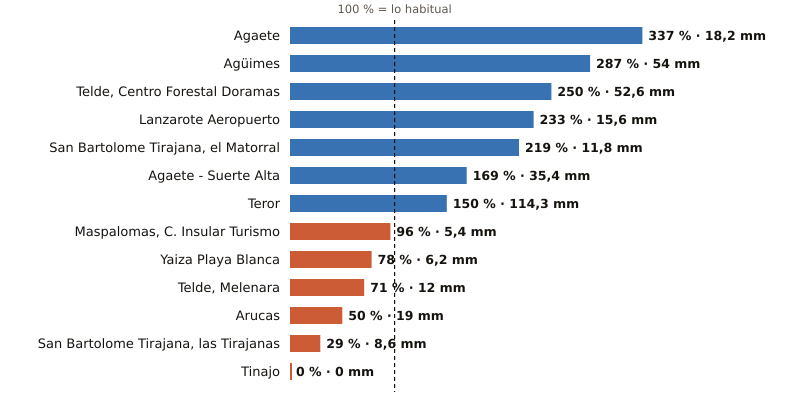

Data behind this chart, as committed beside it:
estacion, provincia, indicativo, mm_otono, referencia_mm, pct, periodo_referencia, hasta, hora
Agaete, Las Palmas, C619X, 18.2, 5.4, 337, 2009-2025, 2026-10-23, 11
Agüimes, Las Palmas, C648C, 54.0, 18.8, 287, 2009-2025, 2026-10-23, 10
Telde, Centro Forestal Doramas, Las Palmas, C648N, 52.6, 21.0, 250, 1991-2020, 2026-10-23, 11
Lanzarote Aeropuerto, Las Palmas, C029O, 15.6, 6.7, 233, 1991-2020, 2026-10-23, 11
San Bartolome Tirajana, el Matorral, Las Palmas, C639U, 11.8, 5.4, 219, 1991-2020, 2026-10-23, 11
Agaete - Suerte Alta, Las Palmas, C668V, 35.4, 20.9, 169, 1991-2025, 2026-10-23, 10
Teror, Las Palmas, C656V, 114.3, 76.0, 150, 1993-2025, 2026-10-23, 10
Maspalomas, C. Insular Turismo, Las Palmas, C639M, 5.4, 5.6, 96, 1991-2020, 2026-10-23, 11
Yaiza Playa Blanca, Las Palmas, C019V, 6.2, 8.0, 78, 1991-2020, 2026-10-23, 10
Telde, Melenara, Las Palmas, C649R, 12.0, 16.9, 71, 2009-2025, 2026-10-23, 11
Arucas, Las Palmas, C669B, 19.0, 37.8, 50, 2009-2025, 2026-10-23, 10
San Bartolome Tirajana, las Tirajanas, Las Palmas, C635B, 8.6, 29.5, 29, 2009-2025, 2026-10-23, 11
Tinajo, Las Palmas, C048W, 0.0, 8.2, 0, 2010-2025, 2026-10-23, 10
